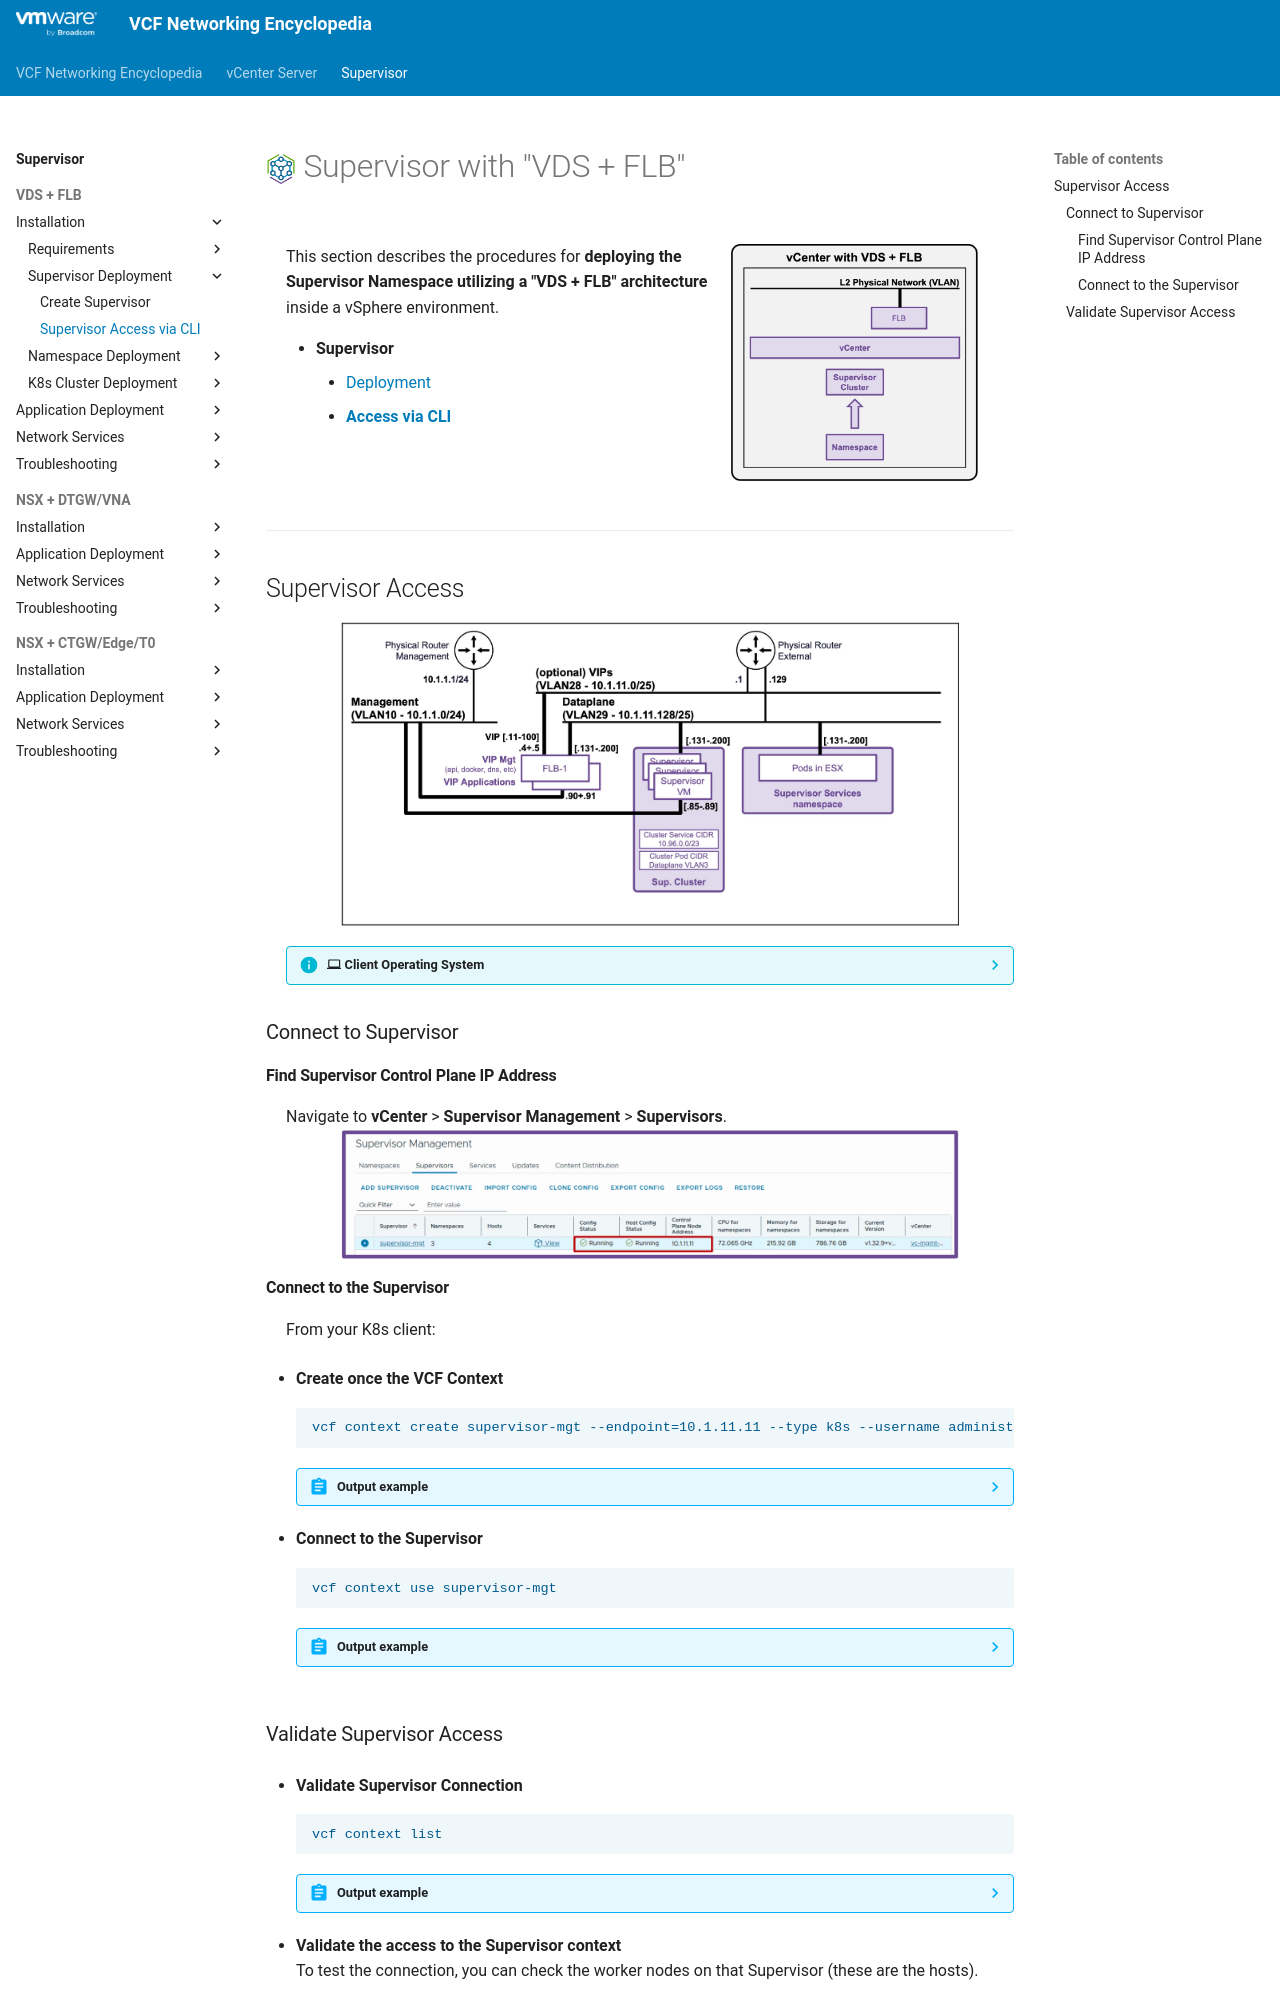

repository: vmware/vcf-networking-encyclopedia · page: supervisor/1b2-access-supervisor/index.html · generator: mkdocs

<h1>
  <img src="../../assets/VKS.png" style="height:30px; vertical-align:middle;"> Supervisor with "VDS + FLB"
</h1>

<div class="grid" markdown style="grid-template-columns: 60% 40%">

<div markdown>

This section describes the procedures for **deploying the Supervisor Namespace utilizing a "VDS + FLB" architecture** inside a vSphere environment.

* **Supervisor**
    * [Deployment](1b1-deploy-supervisor.md)
    * [**Access via CLI**](#supervisoraccess)
</div>

<div markdown>
<img src="../images/1c1-0-Namespace.jpg" style="width: 85% !important; max-width: 250px;" alt="VDS Architecture">
</div>
</div>

---

## Supervisor Access {: #supervisoraccess }

<img src="../images/1b-0-Topology.jpg" style="display: block; margin: 0 auto; width: 85% !important; max-width: 900px;" alt="Topology">

??? info ":material-laptop: Client Operating System"
    While the command outputs below are captured from a **Windows client**, the `vcf` and `kubectl` CLI tools operate identically across **Linux** and **macOS** environments.

### Connect to Supervisor {: #supervisorclient }

#### Find Supervisor Control Plane IP Address
Navigate to **vCenter** > **Supervisor Management** > **Supervisors**.  
<img src="../images/1b-5a-Validation.jpg" style="display: block; margin: 0 auto; width: 85% !important; max-width: 900px;" alt="Supervisor Validation Status">

#### Connect to the Supervisor
From your K8s client:

* **Create once the VCF Context**  
    ```text
    vcf context create supervisor-mgt --endpoint=10.1.11.11 --type k8s --username administrator@vsphere.local --auth-type basic --insecure-skip-tls-verify
    ```

    ??? abstract "Output example"
        <pre><code>PS C:\Users\Administrator\Documents> <b>vcf context create supervisor-mgt --endpoint=10.1.11.11 --type k8s --username administrator@vsphere.local --auth-type basic --insecure-skip-tls-verify</b>
        [i] Some initialization of the CLI is required.
        [i] Let's set things up for you.  This will just take a few seconds.
        &nbsp;
        [i] Refreshing plugin inventory cache for "projects.packages.broadcom.com/vcf-cli/plugins/plugin-inventory:latest", this will take a few seconds.
        [i] Reading plugin inventory for "projects.packages.broadcom.com/vcf-cli/plugins/plugin-inventory:latest", this will take a few seconds.
        [i]
        [i] Initialization done!
        [i] ==
        [i] The vcf cli essential plugins have not been installed and are being installed now. The install may take a few seconds.
        [i] Installing plugins from plugin group 'vmware-vcfcli/essentials:v9.0.2'
        [i] Installed plugin 'telemetry:v9.0.2'
        &nbsp;
        [i] Auth type vSphere SSO detected. Proceeding for authentication...
        Provide Password: <b>VMWware123!VMware123!</b>
        &nbsp;
        <b>Logged in successfully.</b>
        &nbsp;
        You have access to the following contexts:
            supervisor-mgt
            supervisor-mgt:demo-space
            supervisor-mgt:svc-cci-ns-hzbv0
            supervisor-mgt:svc-tkg-m829h
            supervisor-mgt:svc-velero-xqgz5
        &nbsp;
        If the namespace context you wish to use is not in this list, you may need to refresh the context again, or contact your cluster administrator.
        &nbsp;
        <b>To change context, use vcf context use &lt;context_name&gt;
        [ok] successfully saved context: supervisor-mgt
        [ok] successfully saved context: supervisor-mgt:svc-tkg-m829h
        [ok] successfully saved context: supervisor-mgt:svc-velero-xqgz5
        [ok] successfully saved context: supervisor-mgt:svc-cci-ns-hzbv0
        [ok] successfully saved context: supervisor-mgt:demo-space</b>
        </code></pre>

* **Connect to the Supervisor**  

    ```text
    vcf context use supervisor-mgt
    ```

    ??? abstract "Output example"
        <pre><code>PS C:\Users\Administrator\Documents> <b>vcf context use supervisor-mgt</b>
        [ok] Token is still active. Skipped the token refresh for context "supervisor-mgt"
        [i] Successfully activated context 'supervisor-mgt' (Type: kubernetes)
        [i] Fetching recommended plugins for active context 'supervisor-mgt'...
        [i] Installing the following plugins recommended by context 'supervisor-mgt':
          NAME                INSTALLING
          addon               v3.6.1
          cluster             v3.6.1
          kubernetes-release  v3.6.1
          namespaces          v9.1.0
          package             v3.6.1
          registry-secret     v3.6.1
          vm                  v9.1.0
        [i] Installed plugin 'addon:v3.6.1'
        [i] Installed plugin 'cluster:v3.6.1'
        [i] Installed plugin 'kubernetes-release:v3.6.1'
        [i] Installed plugin 'package:v3.6.1'
        [i] Installed plugin 'registry-secret:v3.6.1'
        </code></pre>
